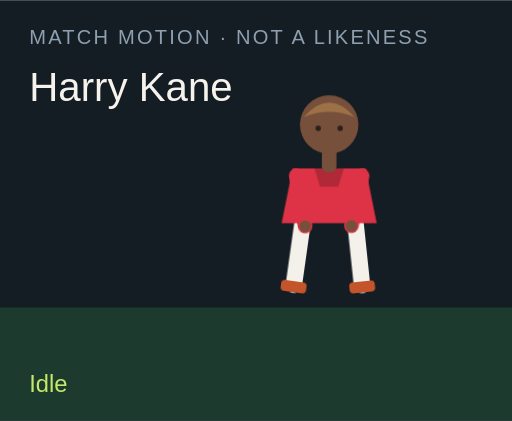
t = 0.00 s
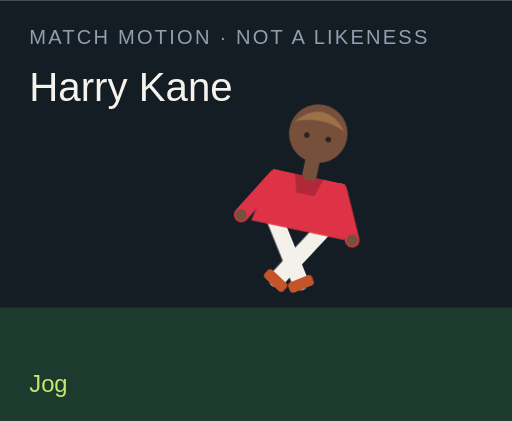
t = 1.50 s
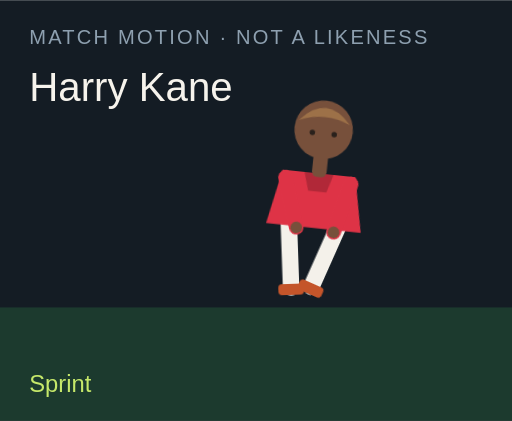
t = 3.00 s
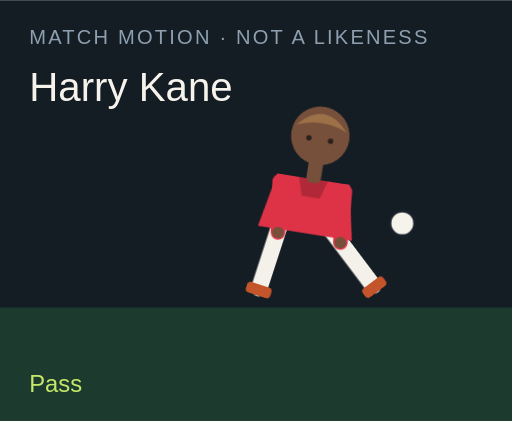
t = 4.50 s
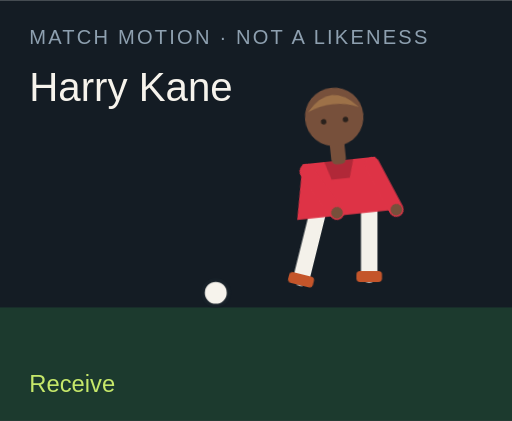
t = 6.00 s
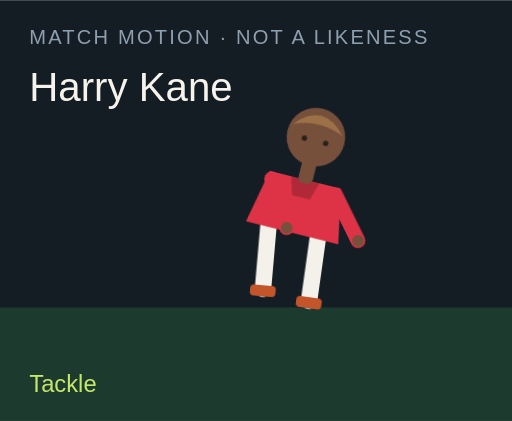
t = 7.50 s

The animated SVG that drew these frames (rendered in a browser with its animation timeline set to each time). Animation: 18 CSS @keyframes rules; one cycle of 9.00 s, repeats indefinitely.

<?xml version="1.0" encoding="UTF-8"?>
<svg xmlns="http://www.w3.org/2000/svg" viewBox="0 0 280 230" role="img">
  <style>@media (prefers-reduced-motion: reduce){animate,animateTransform{display:none}}</style>
  <rect width="280" height="230" fill="#141c24"/>
  <rect y="168" width="280" height="62" fill="#1c3a2e"/>
  <text x="16" y="24" fill="#8ea0b0" font-family="Arial,sans-serif" font-size="11" letter-spacing="1.2">MATCH MOTION · NOT A LIKENESS</text>
  <text x="16" y="55" fill="#f6f3ec" font-family="Impact,sans-serif" font-size="22">Harry Kane</text>
  <circle r="7" fill="#f6f3ec" stroke="#172028" stroke-width="2" id="motion-41956" cx="150" cy="160" opacity="0">
    
    
    
  </circle>
  <g transform="translate(132 40)">
    <g id="motion-41978" transform="rotate(0 48 90)">
      
      <g id="motion-41980" transform="translate(0 0)">
        
        <g transform="translate(34 78)"><g id="motion-41982" transform="rotate(8)"><path d="M0 0 V38" stroke="#f4f1ea" stroke-width="9" stroke-linecap="round"/><rect x="-7" y="36" width="14" height="6" rx="2" fill="#c4552a"/></g></g>
        <g transform="translate(62 78)"><g id="motion-41984" transform="rotate(-6)"><path d="M0 0 V38" stroke="#f4f1ea" stroke-width="9" stroke-linecap="round"/><rect x="-7" y="36" width="14" height="6" rx="2" fill="#c4552a"/></g></g>
        <path d="M28 52 h40 l6 30 H22 Z" fill="#de3346"/>
        <path d="M40 52 h16 l-3 10 H43 Z" fill="#000" opacity=".2"/>
        <g transform="translate(30 56)"><g id="motion-41986" transform="rotate(-10)"><path d="M0 0 V28" stroke="#de3346" stroke-width="8" stroke-linecap="round"/><circle cx="0" cy="28" r="3.2" fill="#77503b"/></g></g>
        <g transform="translate(66 56)"><g id="motion-41988" transform="rotate(12)"><path d="M0 0 V28" stroke="#de3346" stroke-width="8" stroke-linecap="round"/><circle cx="0" cy="28" r="3.2" fill="#77503b"/></g></g>
        <rect x="44" y="40" width="8" height="14" rx="3" fill="#77503b"/>
        <circle cx="48" cy="28" r="16" fill="#77503b"/>
        <path d="M34 24 Q48 8 62 24 Q48 18 34 24" fill="#9d7148"/>
        <circle cx="42" cy="30" r="1.5" fill="#2a211c"/><circle cx="54" cy="30" r="1.5" fill="#2a211c"/>
      </g>
    </g>
  </g>
  <text x="16" y="214" fill="#c6e86a" font-family="Arial,sans-serif" font-size="13" opacity="1" id="motion-41960">Idle</text><text x="16" y="214" fill="#c6e86a" font-family="Arial,sans-serif" font-size="13" opacity="0" id="motion-41962">Jog</text><text x="16" y="214" fill="#c6e86a" font-family="Arial,sans-serif" font-size="13" opacity="0" id="motion-41964">Sprint</text><text x="16" y="214" fill="#c6e86a" font-family="Arial,sans-serif" font-size="13" opacity="0" id="motion-41966">Dribble</text><text x="16" y="214" fill="#c6e86a" font-family="Arial,sans-serif" font-size="13" opacity="0" id="motion-41968">Pass</text><text x="16" y="214" fill="#c6e86a" font-family="Arial,sans-serif" font-size="13" opacity="0" id="motion-41970">Shoot</text><text x="16" y="214" fill="#c6e86a" font-family="Arial,sans-serif" font-size="13" opacity="0" id="motion-41972">Receive</text><text x="16" y="214" fill="#c6e86a" font-family="Arial,sans-serif" font-size="13" opacity="0" id="motion-41974">Tackle</text><text x="16" y="214" fill="#c6e86a" font-family="Arial,sans-serif" font-size="13" opacity="0" id="motion-41976">Jump</text>
<style>@keyframes track-41957{0%{cx:150px}11.1%{cx:156px}22.2%{cx:164px}33.300000000000004%{cx:142px}44.4%{cx:190px}55.60000000000001%{cx:250px}66.7%{cx:118px}77.8%{cx:150px}88.9%{cx:150px}100%{cx:150px}}@keyframes track-41958{0%{cy:160px}11.1%{cy:158px}22.2%{cy:154px}33.300000000000004%{cy:156px}44.4%{cy:148px}55.60000000000001%{cy:96px}66.7%{cy:160px}77.8%{cy:160px}88.9%{cy:160px}100%{cy:160px}}@keyframes track-41959{0%{opacity:0}11.1%{opacity:0}22.2%{opacity:0}33.300000000000004%{opacity:1}44.4%{opacity:1}55.60000000000001%{opacity:1}66.7%{opacity:1}77.8%{opacity:0}88.9%{opacity:0}100%{opacity:0}}@keyframes track-41961{0%{opacity:1}11.1%{opacity:0}22.2%{opacity:0}33.300000000000004%{opacity:0}44.4%{opacity:0}55.60000000000001%{opacity:0}66.7%{opacity:0}77.8%{opacity:0}88.9%{opacity:0}100%{opacity:1}}@keyframes track-41963{0%{opacity:0}11.1%{opacity:1}22.2%{opacity:0}33.300000000000004%{opacity:0}44.4%{opacity:0}55.60000000000001%{opacity:0}66.7%{opacity:0}77.8%{opacity:0}88.9%{opacity:0}100%{opacity:0}}@keyframes track-41965{0%{opacity:0}11.1%{opacity:0}22.2%{opacity:1}33.300000000000004%{opacity:0}44.4%{opacity:0}55.60000000000001%{opacity:0}66.7%{opacity:0}77.8%{opacity:0}88.9%{opacity:0}100%{opacity:0}}@keyframes track-41967{0%{opacity:0}11.1%{opacity:0}22.2%{opacity:0}33.300000000000004%{opacity:1}44.4%{opacity:0}55.60000000000001%{opacity:0}66.7%{opacity:0}77.8%{opacity:0}88.9%{opacity:0}100%{opacity:0}}@keyframes track-41969{0%{opacity:0}11.1%{opacity:0}22.2%{opacity:0}33.300000000000004%{opacity:0}44.4%{opacity:1}55.60000000000001%{opacity:0}66.7%{opacity:0}77.8%{opacity:0}88.9%{opacity:0}100%{opacity:0}}@keyframes track-41971{0%{opacity:0}11.1%{opacity:0}22.2%{opacity:0}33.300000000000004%{opacity:0}44.4%{opacity:0}55.60000000000001%{opacity:1}66.7%{opacity:0}77.8%{opacity:0}88.9%{opacity:0}100%{opacity:0}}@keyframes track-41973{0%{opacity:0}11.1%{opacity:0}22.2%{opacity:0}33.300000000000004%{opacity:0}44.4%{opacity:0}55.60000000000001%{opacity:0}66.7%{opacity:1}77.8%{opacity:0}88.9%{opacity:0}100%{opacity:0}}@keyframes track-41975{0%{opacity:0}11.1%{opacity:0}22.2%{opacity:0}33.300000000000004%{opacity:0}44.4%{opacity:0}55.60000000000001%{opacity:0}66.7%{opacity:0}77.8%{opacity:1}88.9%{opacity:0}100%{opacity:0}}@keyframes track-41977{0%{opacity:0}11.1%{opacity:0}22.2%{opacity:0}33.300000000000004%{opacity:0}44.4%{opacity:0}55.60000000000001%{opacity:0}66.7%{opacity:0}77.8%{opacity:0}88.9%{opacity:1}100%{opacity:0}}@keyframes track-41979{0%{transform:rotate(0deg)}11.1%{transform:rotate(8deg)}22.2%{transform:rotate(16deg)}33.300000000000004%{transform:rotate(6deg)}44.4%{transform:rotate(4deg)}55.60000000000001%{transform:rotate(14deg)}66.7%{transform:rotate(-6deg)}77.8%{transform:rotate(34deg)}88.9%{transform:rotate(-6deg)}100%{transform:rotate(0deg)}}@keyframes track-41981{0%{transform:translate(0px,0px)}11.1%{transform:translate(0px,-3px)}22.2%{transform:translate(0px,-6px)}33.300000000000004%{transform:translate(0px,-2px)}44.4%{transform:translate(0px,2px)}55.60000000000001%{transform:translate(0px,-4px)}66.7%{transform:translate(0px,1px)}77.8%{transform:translate(0px,10px)}88.9%{transform:translate(0px,-18px)}100%{transform:translate(0px,0px)}}@keyframes track-41983{0%{transform:rotate(8deg)}11.1%{transform:rotate(-26deg)}22.2%{transform:rotate(-42deg)}33.300000000000004%{transform:rotate(-8deg)}44.4%{transform:rotate(6deg)}55.60000000000001%{transform:rotate(12deg)}66.7%{transform:rotate(20deg)}77.8%{transform:rotate(-8deg)}88.9%{transform:rotate(-10deg)}100%{transform:rotate(8deg)}}@keyframes track-41985{0%{transform:rotate(-6deg)}11.1%{transform:rotate(24deg)}22.2%{transform:rotate(38deg)}33.300000000000004%{transform:rotate(18deg)}44.4%{transform:rotate(-38deg)}55.60000000000001%{transform:rotate(-54deg)}66.7%{transform:rotate(6deg)}77.8%{transform:rotate(-22deg)}88.9%{transform:rotate(10deg)}100%{transform:rotate(-6deg)}}@keyframes track-41987{0%{transform:rotate(-10deg)}11.1%{transform:rotate(24deg)}22.2%{transform:rotate(36deg)}33.300000000000004%{transform:rotate(-18deg)}44.4%{transform:rotate(10deg)}55.60000000000001%{transform:rotate(-24deg)}66.7%{transform:rotate(-30deg)}77.8%{transform:rotate(12deg)}88.9%{transform:rotate(-74deg)}100%{transform:rotate(-10deg)}}@keyframes track-41989{0%{transform:rotate(12deg)}11.1%{transform:rotate(-20deg)}22.2%{transform:rotate(-32deg)}33.300000000000004%{transform:rotate(14deg)}44.4%{transform:rotate(-26deg)}55.60000000000001%{transform:rotate(18deg)}66.7%{transform:rotate(-22deg)}77.8%{transform:rotate(-6deg)}88.9%{transform:rotate(-74deg)}100%{transform:rotate(12deg)}}@media(prefers-reduced-motion:no-preference){#motion-41956{animation:track-41957 9s linear infinite both,track-41958 9s linear infinite both,track-41959 9s steps(1,end) infinite both}#motion-41960{animation:track-41961 9s steps(1,end) infinite both}#motion-41962{animation:track-41963 9s steps(1,end) infinite both}#motion-41964{animation:track-41965 9s steps(1,end) infinite both}#motion-41966{animation:track-41967 9s steps(1,end) infinite both}#motion-41968{animation:track-41969 9s steps(1,end) infinite both}#motion-41970{animation:track-41971 9s steps(1,end) infinite both}#motion-41972{animation:track-41973 9s steps(1,end) infinite both}#motion-41974{animation:track-41975 9s steps(1,end) infinite both}#motion-41976{animation:track-41977 9s steps(1,end) infinite both}#motion-41978{animation:track-41979 9s linear infinite both}#motion-41980{animation:track-41981 9s linear infinite both}#motion-41982{animation:track-41983 9s linear infinite both}#motion-41984{animation:track-41985 9s linear infinite both}#motion-41986{animation:track-41987 9s linear infinite both}#motion-41988{animation:track-41989 9s linear infinite both}}</style></svg>
